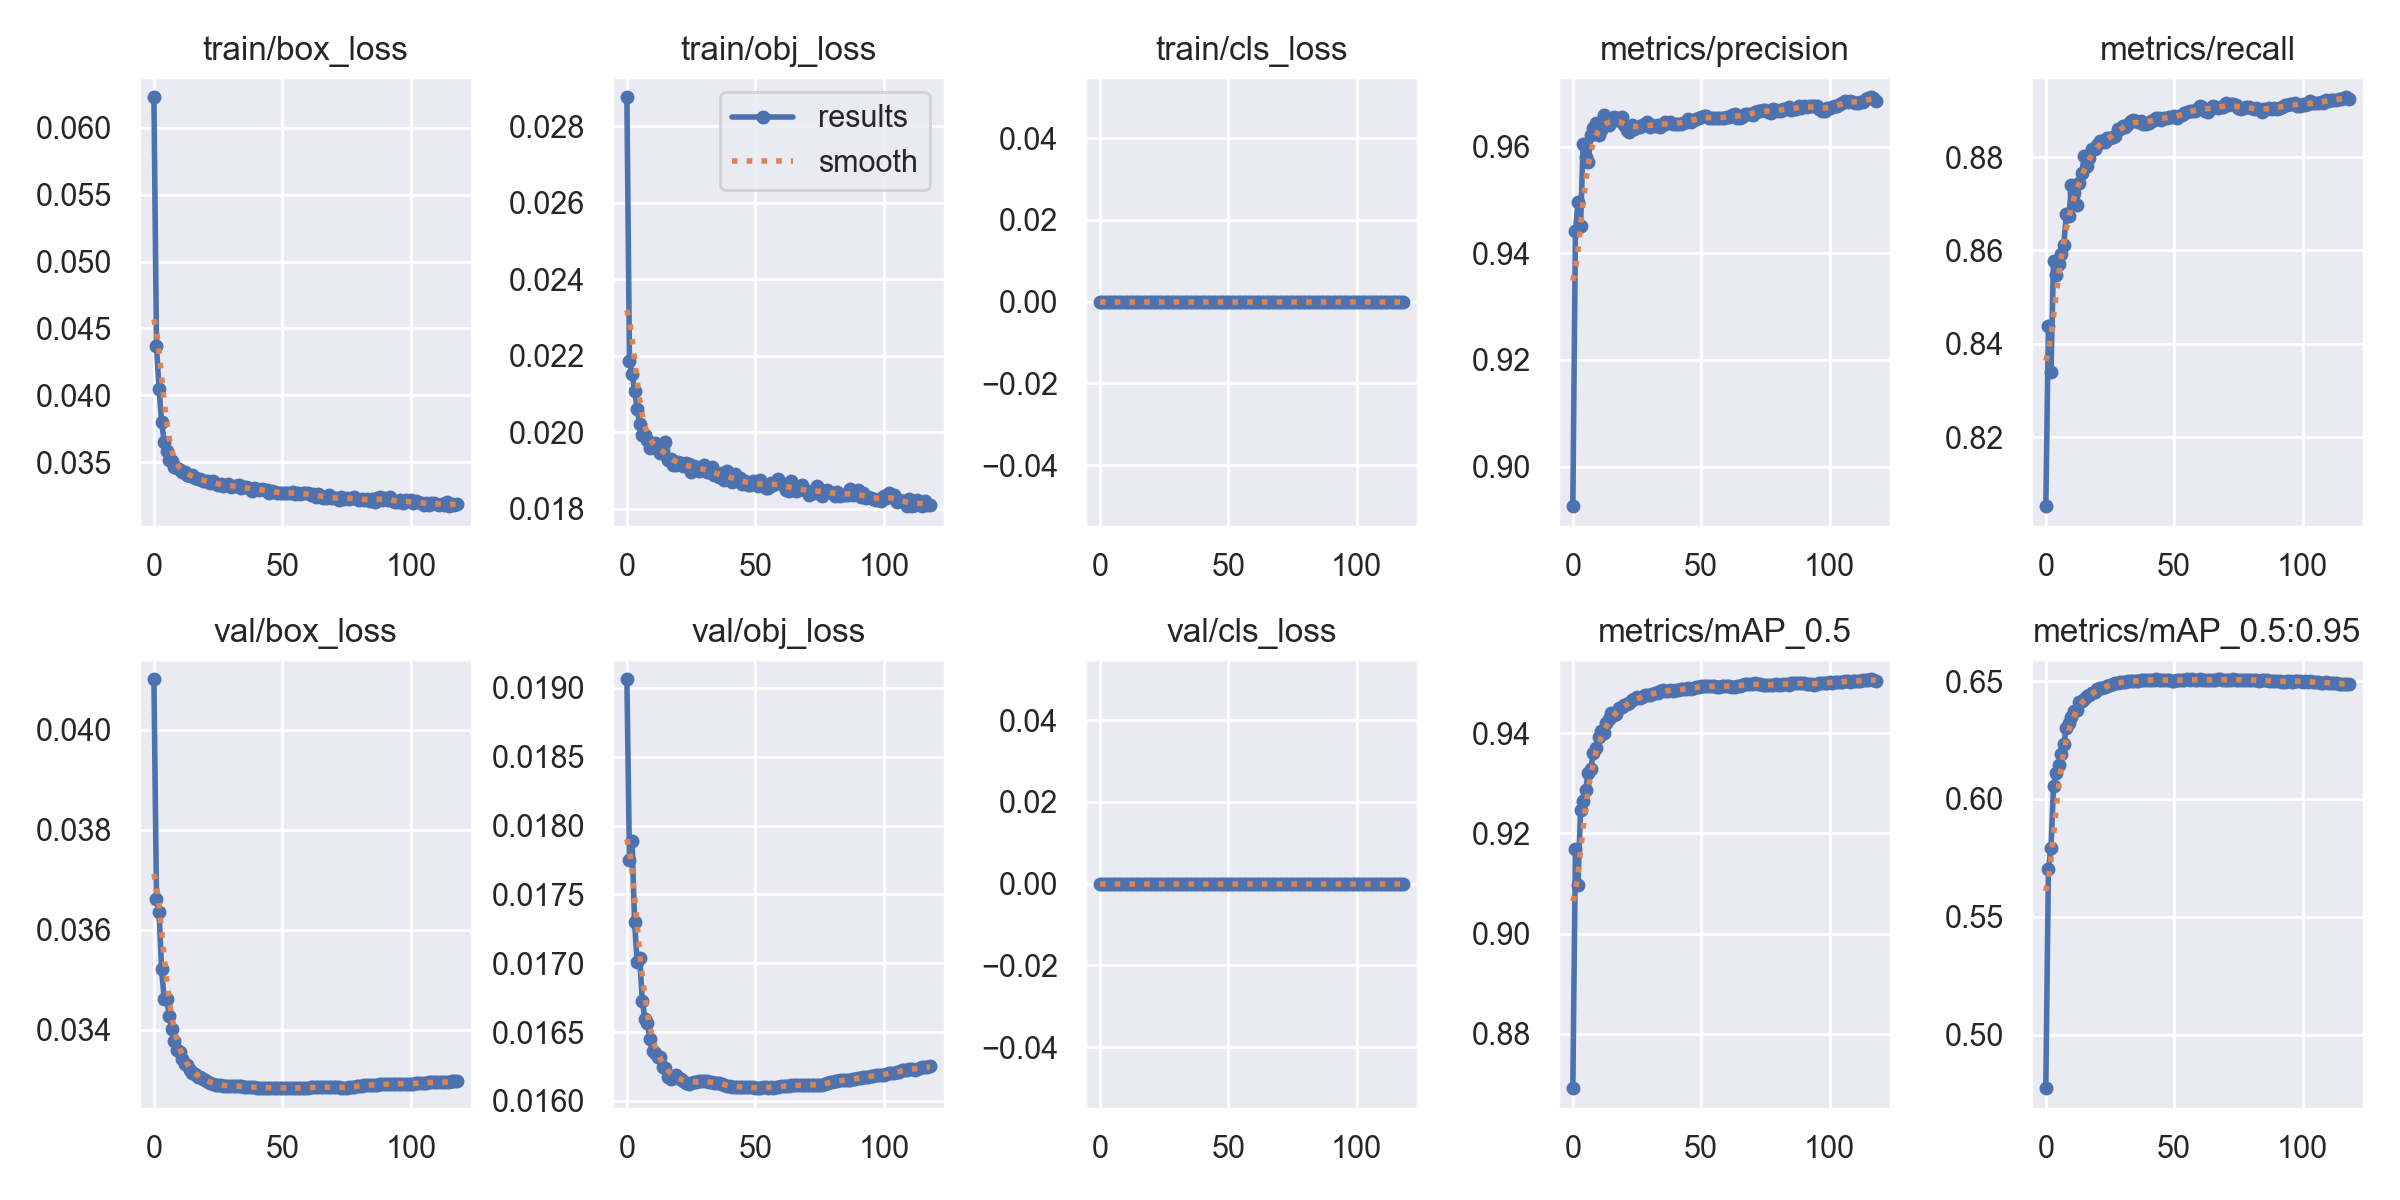

The file beside this chart, header and first rows:
epoch, train/box_loss, train/obj_loss, train/cls_loss, metrics/precision, metrics/recall, metrics/mAP_0.5, metrics/mAP_0.5:0.95, val/box_loss, val/obj_loss, val/cls_loss, x/lr0, x/lr1, x/lr2
0, 0.06229, 0.02876, 0, 0.8926, 0.8052, 0.8692, 0.4773, 0.04101, 0.01906, 0, 0.07002, 0.003331, 0.003331
1, 0.04368, 0.02188, 0, 0.9441, 0.8439, 0.9169, 0.5701, 0.03662, 0.01775, 0, 0.04002, 0.006657, 0.006657
2, 0.04046, 0.02153, 0, 0.9496, 0.8339, 0.9096, 0.579, 0.03635, 0.01789, 0, 0.01, 0.009978, 0.009978
3, 0.03802, 0.02109, 0, 0.9451, 0.8578, 0.9246, 0.6055, 0.03521, 0.0173, 0, 0.00997, 0.00997, 0.00997
4, 0.03647, 0.02062, 0, 0.9606, 0.8548, 0.9265, 0.6111, 0.03461, 0.01701, 0, 0.00997, 0.00997, 0.00997
5, 0.03582, 0.02021, 0, 0.958, 0.8572, 0.9287, 0.6143, 0.03462, 0.01704, 0, 0.00996, 0.00996, 0.00996
6, 0.03519, 0.01993, 0, 0.9571, 0.8593, 0.9321, 0.6192, 0.03428, 0.01673, 0, 0.00995, 0.00995, 0.00995
7, 0.03505, 0.01994, 0, 0.9622, 0.8612, 0.9329, 0.6232, 0.03401, 0.0166, 0, 0.009941, 0.009941, 0.009941
8, 0.03465, 0.01981, 0, 0.9635, 0.8678, 0.9361, 0.6303, 0.03377, 0.01656, 0, 0.009931, 0.009931, 0.009931
9, 0.03456, 0.0196, 0, 0.9645, 0.8674, 0.9369, 0.6321, 0.0336, 0.01645, 0, 0.009921, 0.009921, 0.009921
10, 0.03439, 0.01963, 0, 0.9622, 0.874, 0.9391, 0.6347, 0.03356, 0.01636, 0, 0.009911, 0.009911, 0.009911
11, 0.03426, 0.01973, 0, 0.963, 0.8723, 0.9404, 0.6371, 0.03342, 0.01635, 0, 0.009901, 0.009901, 0.009901
12, 0.03428, 0.01957, 0, 0.9659, 0.8697, 0.94, 0.6378, 0.03332, 0.01632, 0, 0.009891, 0.009891, 0.009891
13, 0.03402, 0.01945, 0, 0.9649, 0.8745, 0.9419, 0.6413, 0.03329, 0.01631, 0, 0.009881, 0.009881, 0.009881
14, 0.03394, 0.01955, 0, 0.9641, 0.8766, 0.9428, 0.6413, 0.0332, 0.01625, 0, 0.009871, 0.009871, 0.009871
15, 0.03405, 0.01974, 0, 0.9648, 0.8802, 0.9439, 0.6425, 0.03313, 0.01624, 0, 0.009861, 0.009861, 0.009861
16, 0.03379, 0.01927, 0, 0.9654, 0.8781, 0.9437, 0.6436, 0.03311, 0.01617, 0, 0.009851, 0.009851, 0.009851
17, 0.0337, 0.0193, 0, 0.965, 0.8798, 0.9439, 0.6442, 0.03307, 0.01616, 0, 0.009842, 0.009842, 0.009842
18, 0.03373, 0.01915, 0, 0.9653, 0.8817, 0.945, 0.645, 0.03305, 0.01616, 0, 0.009832, 0.009832, 0.009832
19, 0.03356, 0.01914, 0, 0.9656, 0.8817, 0.9451, 0.6452, 0.03302, 0.01619, 0, 0.009822, 0.009822, 0.009822
20, 0.0336, 0.01921, 0, 0.9641, 0.8826, 0.9456, 0.6466, 0.033, 0.01616, 0, 0.009812, 0.009812, 0.009812
21, 0.03357, 0.0192, 0, 0.9631, 0.8835, 0.9458, 0.647, 0.03296, 0.01616, 0, 0.009802, 0.009802, 0.009802
22, 0.0334, 0.01911, 0, 0.9628, 0.8834, 0.946, 0.6471, 0.03293, 0.01614, 0, 0.009792, 0.009792, 0.009792
23, 0.03355, 0.0192, 0, 0.964, 0.8832, 0.9465, 0.6476, 0.03292, 0.01613, 0, 0.009782, 0.009782, 0.009782
24, 0.03337, 0.01918, 0, 0.9634, 0.8841, 0.9467, 0.6481, 0.0329, 0.01612, 0, 0.009772, 0.009772, 0.009772
25, 0.03325, 0.01897, 0, 0.9637, 0.884, 0.9471, 0.6483, 0.0329, 0.01613, 0, 0.009762, 0.009762, 0.009762
26, 0.03334, 0.01913, 0, 0.9636, 0.8844, 0.9469, 0.6488, 0.0329, 0.01614, 0, 0.009753, 0.009753, 0.009753
27, 0.03324, 0.01909, 0, 0.9641, 0.8844, 0.9473, 0.6491, 0.03289, 0.01614, 0, 0.009743, 0.009743, 0.009743
28, 0.03327, 0.01898, 0, 0.964, 0.8859, 0.9476, 0.6493, 0.03289, 0.01614, 0, 0.009733, 0.009733, 0.009733
29, 0.03332, 0.01908, 0, 0.9646, 0.8861, 0.9476, 0.6495, 0.03289, 0.01614, 0, 0.009723, 0.009723, 0.009723
30, 0.03314, 0.01915, 0, 0.9637, 0.8867, 0.9476, 0.6498, 0.03288, 0.01614, 0, 0.009713, 0.009713, 0.009713
31, 0.03319, 0.01898, 0, 0.9639, 0.8864, 0.9477, 0.6498, 0.03288, 0.01614, 0, 0.009703, 0.009703, 0.009703
32, 0.03324, 0.01896, 0, 0.9639, 0.8871, 0.948, 0.6499, 0.03288, 0.01614, 0, 0.009693, 0.009693, 0.009693
33, 0.03325, 0.01909, 0, 0.964, 0.8876, 0.9479, 0.65, 0.03287, 0.01614, 0, 0.009683, 0.009683, 0.009683
34, 0.03304, 0.01889, 0, 0.9637, 0.888, 0.9483, 0.6501, 0.03287, 0.01613, 0, 0.009673, 0.009673, 0.009673
35, 0.03311, 0.0189, 0, 0.964, 0.8876, 0.9485, 0.65, 0.03287, 0.01613, 0, 0.009663, 0.009663, 0.009663
36, 0.03311, 0.01883, 0, 0.9647, 0.8876, 0.9484, 0.6501, 0.03286, 0.01613, 0, 0.009654, 0.009654, 0.009654
37, 0.03304, 0.01895, 0, 0.9644, 0.8876, 0.9484, 0.6503, 0.03286, 0.01612, 0, 0.009644, 0.009644, 0.009644
38, 0.03284, 0.01876, 0, 0.9646, 0.887, 0.9487, 0.6503, 0.03286, 0.01612, 0, 0.009634, 0.009634, 0.009634
39, 0.03308, 0.01899, 0, 0.9643, 0.8872, 0.9485, 0.6504, 0.03285, 0.01611, 0, 0.009624, 0.009624, 0.009624
40, 0.03297, 0.01877, 0, 0.9642, 0.8873, 0.9485, 0.6507, 0.03285, 0.01611, 0, 0.009614, 0.009614, 0.009614
41, 0.03289, 0.01871, 0, 0.9641, 0.8878, 0.9486, 0.6505, 0.03284, 0.0161, 0, 0.009604, 0.009604, 0.009604
42, 0.03301, 0.0189, 0, 0.9643, 0.8879, 0.9487, 0.6505, 0.03285, 0.0161, 0, 0.009594, 0.009594, 0.009594
43, 0.03289, 0.01877, 0, 0.9644, 0.8884, 0.9488, 0.6508, 0.03285, 0.0161, 0, 0.009584, 0.009584, 0.009584
44, 0.03288, 0.01881, 0, 0.9646, 0.8884, 0.9488, 0.6506, 0.03285, 0.0161, 0, 0.009574, 0.009574, 0.009574
45, 0.03272, 0.01865, 0, 0.9651, 0.888, 0.9489, 0.6505, 0.03285, 0.0161, 0, 0.009564, 0.009564, 0.009564
46, 0.03286, 0.01872, 0, 0.9646, 0.8884, 0.9488, 0.6505, 0.03285, 0.0161, 0, 0.009555, 0.009555, 0.009555
47, 0.03275, 0.01863, 0, 0.9649, 0.8883, 0.949, 0.6505, 0.03285, 0.0161, 0, 0.009545, 0.009545, 0.009545
48, 0.03269, 0.01862, 0, 0.9652, 0.8886, 0.9492, 0.6503, 0.03284, 0.0161, 0, 0.009535, 0.009535, 0.009535
49, 0.03269, 0.01872, 0, 0.9653, 0.8885, 0.9492, 0.6501, 0.03284, 0.0161, 0, 0.009525, 0.009525, 0.009525
50, 0.03267, 0.01867, 0, 0.9655, 0.8887, 0.9494, 0.6501, 0.03284, 0.01609, 0, 0.009515, 0.009515, 0.009515
51, 0.03268, 0.0186, 0, 0.9658, 0.8884, 0.9494, 0.6505, 0.03284, 0.01609, 0, 0.009505, 0.009505, 0.009505
52, 0.0327, 0.01876, 0, 0.9657, 0.8888, 0.9494, 0.6506, 0.03284, 0.0161, 0, 0.009495, 0.009495, 0.009495
53, 0.03268, 0.01863, 0, 0.9653, 0.8891, 0.9493, 0.6504, 0.03284, 0.0161, 0, 0.009485, 0.009485, 0.009485
54, 0.03277, 0.01855, 0, 0.9654, 0.8894, 0.9493, 0.6505, 0.03284, 0.0161, 0, 0.009475, 0.009475, 0.009475
55, 0.0326, 0.01855, 0, 0.9653, 0.8896, 0.9494, 0.6507, 0.03284, 0.0161, 0, 0.009465, 0.009465, 0.009465
56, 0.03271, 0.01868, 0, 0.9653, 0.8898, 0.9493, 0.6505, 0.03284, 0.0161, 0, 0.009456, 0.009456, 0.009456
57, 0.0326, 0.01863, 0, 0.9654, 0.8898, 0.9493, 0.6507, 0.03284, 0.0161, 0, 0.009446, 0.009446, 0.009446
58, 0.03268, 0.01867, 0, 0.9654, 0.8898, 0.9494, 0.6505, 0.03284, 0.0161, 0, 0.009436, 0.009436, 0.009436
59, 0.03266, 0.01878, 0, 0.9653, 0.8903, 0.9493, 0.6505, 0.03284, 0.0161, 0, 0.009426, 0.009426, 0.009426
... 59 more rows
